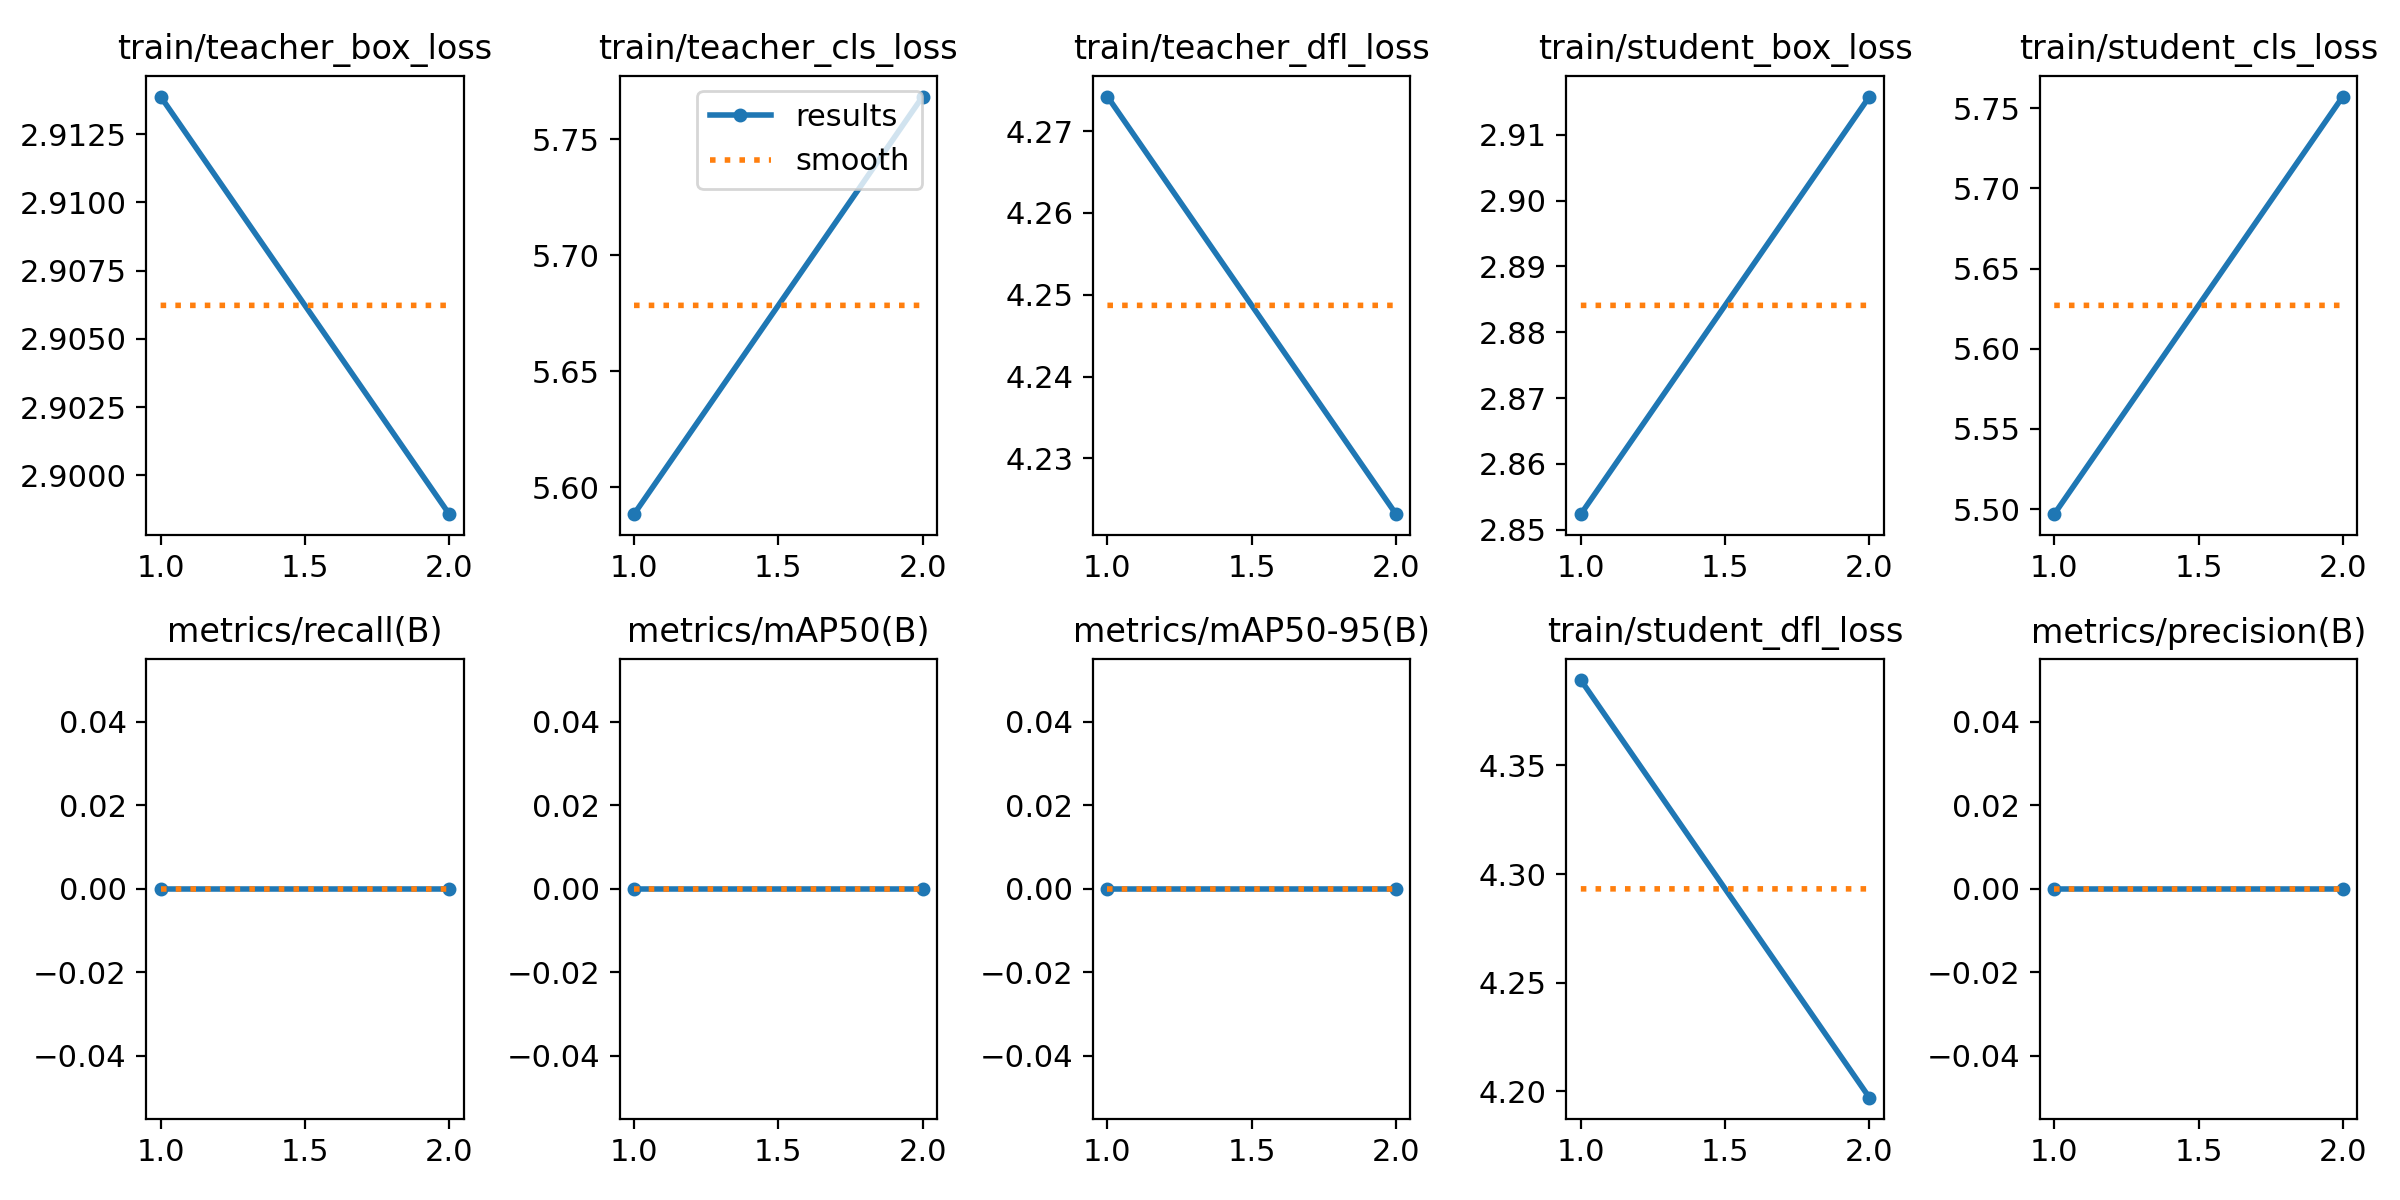

Data behind this chart, as committed beside it:
epoch, time, train/teacher_box_loss, train/teacher_cls_loss, train/teacher_dfl_loss, train/student_box_loss, train/student_cls_loss, train/student_dfl_loss, metrics/precision(B), metrics/recall(B), metrics/mAP50(B), metrics/mAP50-95(B), val/box_loss, val/cls_loss, val/dfl_loss, lr/pg0, lr/pg1, lr/pg2
1, 220.5, 2.914, 5.588, 4.274, 2.852, 5.497, 4.389, 0, 0, 0, 0, 3.379, 5.965, 4.159, 0, 0, 0
2, 279.8, 2.899, 5.768, 4.223, 2.916, 5.757, 4.197, 0, 0, 0, 0, 3.379, 5.965, 4.159, 6.0095e-07, 6.0095e-07, 6.0095e-07
